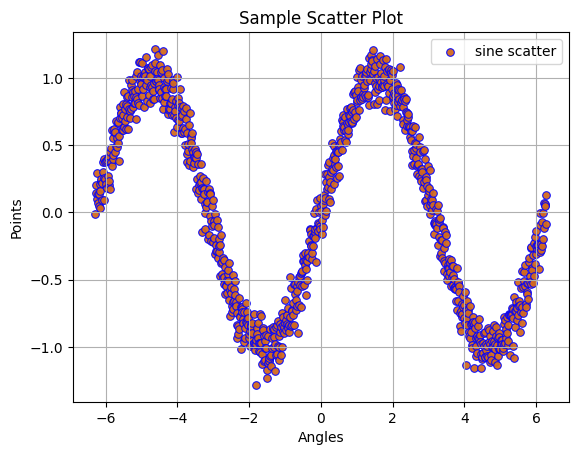

The script that saved this image:
# Plotting tutorials in Python
# Scatter Plot Illustration
# sine scatter plot

import numpy as np
import matplotlib.pyplot as plt
import matplotlib as mpl
mpl.style.use('default')

# To have the same random numbers repeated again and again.
np.random.seed(2785)

N = 1001
X = np.linspace(-2.0*np.pi, 2.0*np.pi, N)
# Y = np.sin(X)
Y = 0.1*np.random.normal(0, 1, N) + np.sin(X)

# Default
# plt.scatter(X, Y)

# Some additions : label, marker, marker colour
# For different Marker styles : https://matplotlib.org/api/markers_api.html
plt.scatter(X, Y, label='sine scatter', marker='o', c='chocolate', s=30, edgecolors='blue', alpha=0.95, linewidths=0.75)

# marker size = in area of pixels! not mere size of pixel
# More fancier additions: marker size, edge colour, transparency, edgewidth
# marker size is in area of pixels! so, specify a large value
# plt.scatter(X, Y, label='sine scatter', marker='p', c='chocolate',
#            s=1000, edgecolors='blue', alpha=0.5,
#            linewidths=1.5)

plt.xlabel('Angles')
plt.ylabel('Points')
plt.title('Sample Scatter Plot')
plt.grid(True)
plt.savefig("ScatterPlot.png", format='png', dpi=400)
plt.legend()
plt.show()
